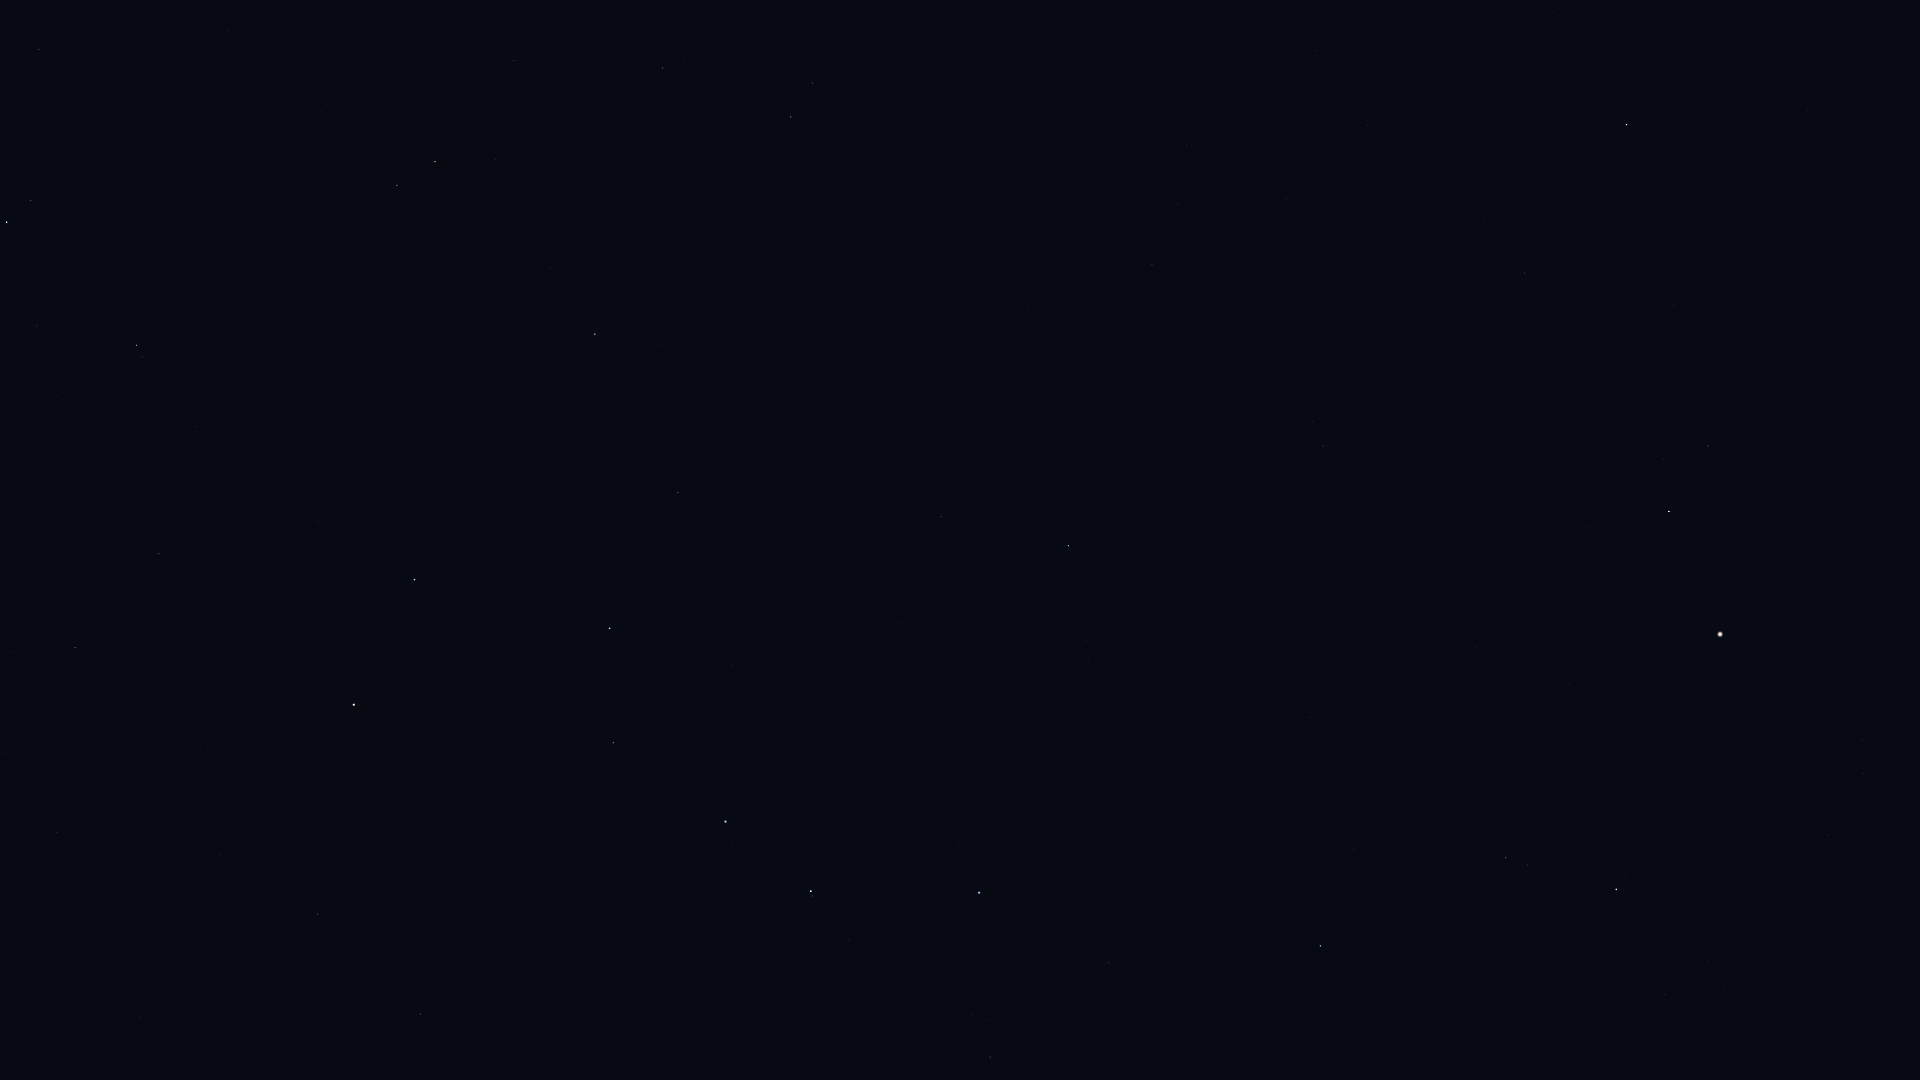

The table this chart was drawn from, first rows:
Star_ID, Name, X, Y
44127, Talitha, 7, 222
44248, HIP 44248, 39, 50
44471, Alkaphrah, 30, 200
46471, Intercrus, 155, 181
50372, Tania Borealis, 397, 185
50801, Tania Australis, 435, 162
51233, HIP 51233, 514, 60
53229, Praecipua, 663, 68
53721, Chalawan, 608, 221
53910, Merak, 414, 580
54061, Dubhe, 354, 705
54539, HIP 54539, 595, 334
55219, Alula Borealis, 791, 117
56211, Giausar, 318, 914
57399, Taiyangshou, 678, 493
57820, Aniara, 541, 701
58001, Phecda, 610, 628
59774, Megrez, 613, 743
61281, HIP 61281, 420, 1014
61317, Chara, 941, 517
62223, La Superba, 902, 623
62423, Tianyi, 501, 986
62956, Alioth, 725, 822
63076, Taiyi, 542, 979
63125, Cor Caroli, 1068, 546
63608, Vindemiatrix, 1626, 124
64241, Diadem, 1524, 273
64394, HIP 64394, 1323, 446
65378, Mizar, 811, 891
65477, Alcor, 812, 896
66192, Liesma, 856, 906
67301, Alkaid, 979, 893
67459, HIP 67459, 1708, 446
67927, Muphrid, 1669, 511
69673, Arcturus, 1720, 634
69732, Xuange, 1109, 963
71053, HIP 71053, 1506, 858
71075, Seginus, 1320, 946
72105, Izar, 1616, 889
72845, Arcalís, 1855, 836
